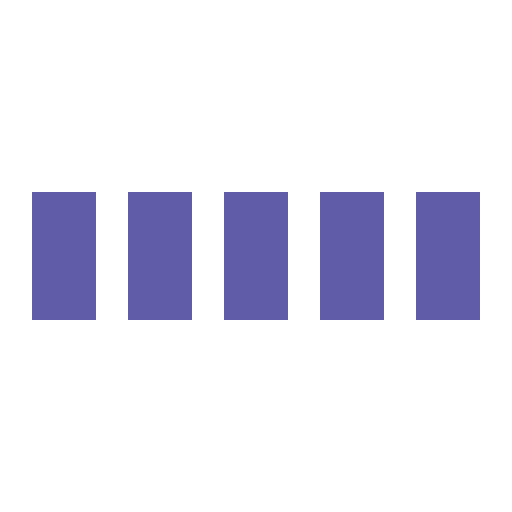
t = 0.00 s
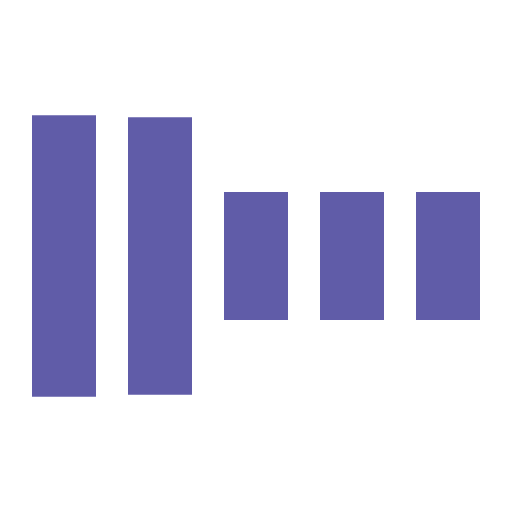
t = 0.30 s
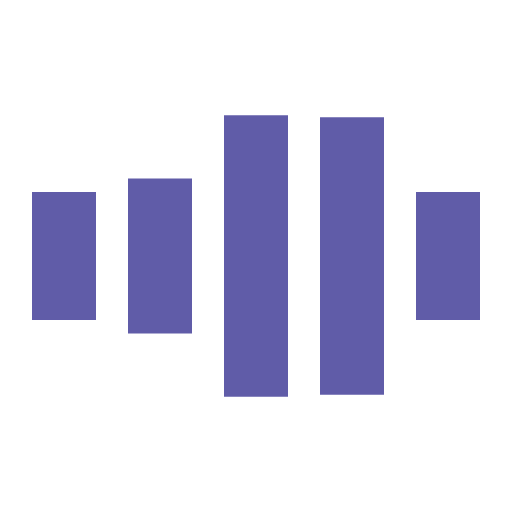
t = 0.70 s
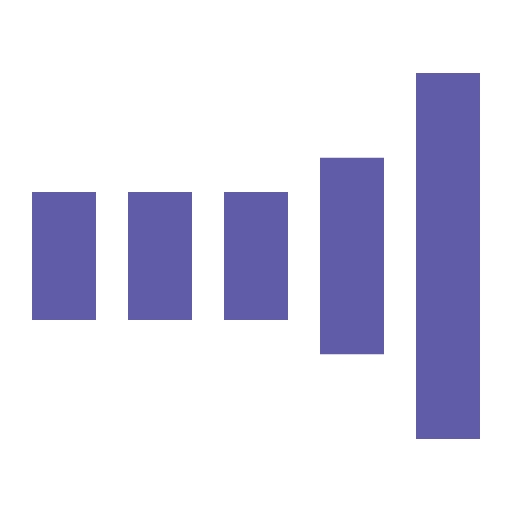
t = 1.00 s
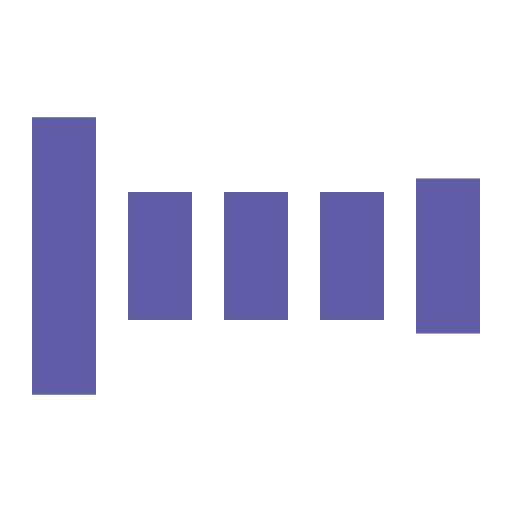
t = 1.30 s
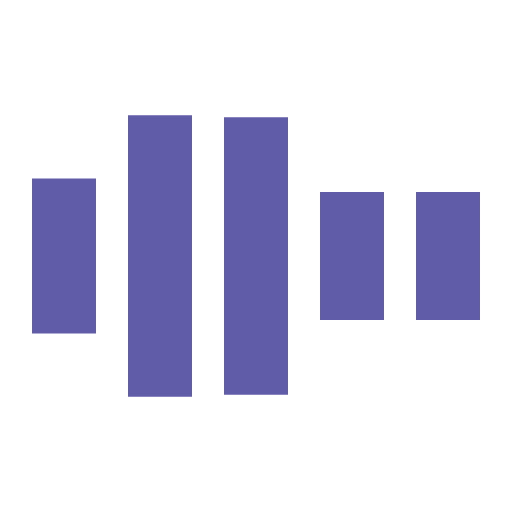
t = 1.70 s

The animated SVG that drew these frames (rendered in a browser with its animation timeline set to each time). Animation: 5 SMIL elements (animate=5); one cycle of 2.00 s, repeats indefinitely.

<svg xmlns="http://www.w3.org/2000/svg" viewBox="0 0 32 32" width="32" height="32" fill="#605ca8">
    <path transform="translate(2)" d="M0 12 V20 H4 V12z">
        <animate attributeName="d" values="M0 12 V20 H4 V12z; M0 4 V28 H4 V4z; M0 12 V20 H4 V12z; M0 12 V20 H4 V12z" dur="1.2s" repeatCount="indefinite" begin="0" keytimes="0;.2;.5;1" keySplines="0.2 0.2 0.4 0.8;0.2 0.6 0.4 0.8;0.2 0.8 0.4 0.8" calcMode="spline"  />
    </path>
    <path transform="translate(8)" d="M0 12 V20 H4 V12z">
        <animate attributeName="d" values="M0 12 V20 H4 V12z; M0 4 V28 H4 V4z; M0 12 V20 H4 V12z; M0 12 V20 H4 V12z" dur="1.2s" repeatCount="indefinite" begin="0.2" keytimes="0;.2;.5;1" keySplines="0.2 0.2 0.4 0.8;0.2 0.6 0.4 0.8;0.2 0.8 0.4 0.8" calcMode="spline"  />
    </path>
    <path transform="translate(14)" d="M0 12 V20 H4 V12z">
        <animate attributeName="d" values="M0 12 V20 H4 V12z; M0 4 V28 H4 V4z; M0 12 V20 H4 V12z; M0 12 V20 H4 V12z" dur="1.2s" repeatCount="indefinite" begin="0.4" keytimes="0;.2;.5;1" keySplines="0.2 0.2 0.4 0.8;0.2 0.6 0.4 0.8;0.2 0.8 0.4 0.8" calcMode="spline" />
    </path>
    <path transform="translate(20)" d="M0 12 V20 H4 V12z">
        <animate attributeName="d" values="M0 12 V20 H4 V12z; M0 4 V28 H4 V4z; M0 12 V20 H4 V12z; M0 12 V20 H4 V12z" dur="1.2s" repeatCount="indefinite" begin="0.6" keytimes="0;.2;.5;1" keySplines="0.2 0.2 0.4 0.8;0.2 0.6 0.4 0.8;0.2 0.8 0.4 0.8" calcMode="spline" />
    </path>
    <path transform="translate(26)" d="M0 12 V20 H4 V12z">
        <animate attributeName="d" values="M0 12 V20 H4 V12z; M0 4 V28 H4 V4z; M0 12 V20 H4 V12z; M0 12 V20 H4 V12z" dur="1.2s" repeatCount="indefinite" begin="0.8" keytimes="0;.2;.5;1" keySplines="0.2 0.2 0.4 0.8;0.2 0.6 0.4 0.8;0.2 0.8 0.4 0.8" calcMode="spline" />
    </path>
</svg>